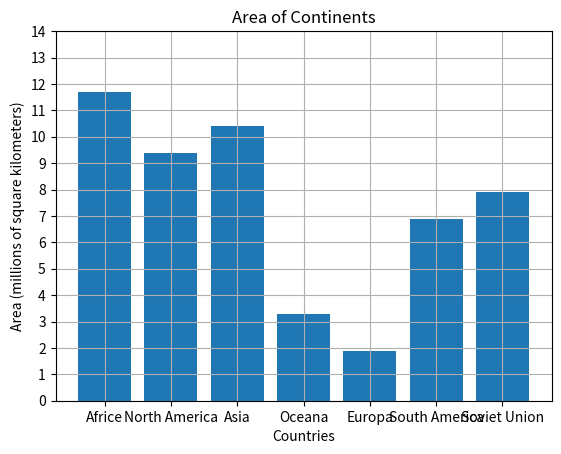

Python code for this plot:
import matplotlib.pyplot as plt

countries=['Africe','North America','Asia','Oceana','Europa','South America','Soviet Union']
areas=[11.7,9.4,10.4,3.3,1.9,6.9,7.9]

plt.bar(countries, areas)
plt.xlabel('Countries')
plt.ylabel('Area (millions of square kilometers)')
plt.title('Area of Continents')
plt.yticks(range(15))
plt.grid(True)
plt.show()
